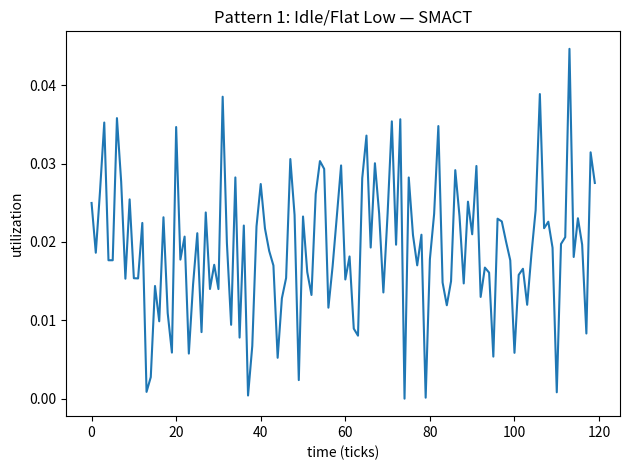
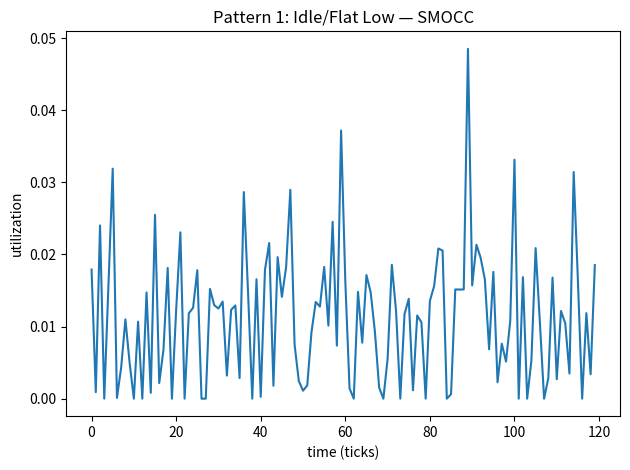
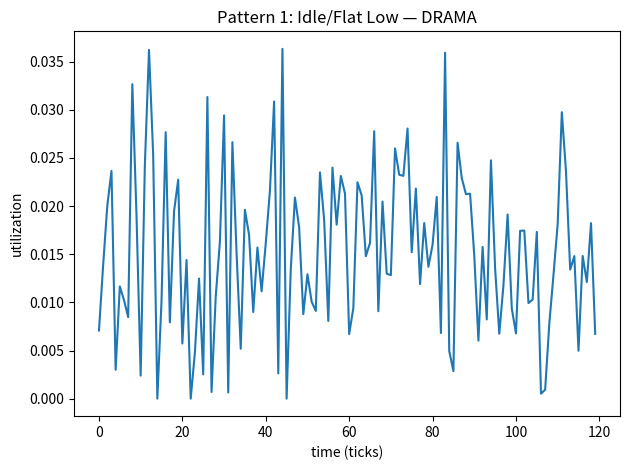

These charts were generated, in order, by the following Python code:
# pattern1_idle_flatlow.py
import argparse, os, numpy as np, pandas as pd, matplotlib.pyplot as plt

def ema_last(x, alpha=0.1):
    s = pd.Series(x).ewm(alpha=alpha, adjust=False).mean()
    return float(s.iloc[-1])

def cv(x):
    x = np.asarray(x, dtype=float); m = x.mean()
    return float(x.std(ddof=0) / m) if m > 0 else float("nan")

def mad(x):
    x = np.asarray(x, dtype=float); med = np.median(x)
    return float(np.median(np.abs(x - med)))

def stats(x, alpha):
    x = np.asarray(x, dtype=float)
    return {
        "mean": x.mean(),
        "median": np.median(x),
        "p95": np.quantile(x, 0.95),
        "p99": np.quantile(x, 0.99),
        "ema_last": ema_last(x, alpha=alpha),
        "cv": cv(x),
        "mad": mad(x),
    }

def plot_series(t, y, title, outfile):
    plt.figure()
    plt.plot(t, y)
    plt.title(title)
    plt.xlabel("time (ticks)")
    plt.ylabel("utilization")
    plt.tight_layout()
    plt.savefig(outfile, dpi=140)
    plt.close()

def write_readme(path, params, smact_stats, smocc_stats, drama_stats, img_paths):
    def row(d):
        return f"{d['mean']:.4f} | {d['median']:.4f} | {d['p95']:.4f} | {d['p99']:.4f} | {d['ema_last']:.4f} | {d['cv']:.4f} | {d['mad']:.4f}"
    md = f"""# Pattern 1 — Idle / Flat Low

**Config:** `N={params['N']}`, `NOISE={params['NOISE']}`, `ALPHA={params['ALPHA']}`

## Plots
![SMACT]({os.path.basename(img_paths['smact'])})
![SMOCC]({os.path.basename(img_paths['smocc'])})
![DRAMA]({os.path.basename(img_paths['drama'])})

## Window Statistics
Metric | mean | median | p95 | p99 | EMA_last | CV | MAD
---|---:|---:|---:|---:|---:|---:|---:
SMACT | {row(smact_stats)}
SMOCC | {row(smocc_stats)}
DRAMA | {row(drama_stats)}
"""
    with open(path, "w", encoding="utf-8") as f:
        f.write(md)

def main():
    ap = argparse.ArgumentParser()
    ap.add_argument("--N", type=int, default=120, help="samples in window")
    ap.add_argument("--noise", type=float, default=0.01, help="noise std around near-zero")
    ap.add_argument("--alpha", type=float, default=0.1, help="EMA smoothing factor")
    ap.add_argument("--seed", type=int, default=42)
    ap.add_argument("--outdir", type=str, default=".", help="output directory")
    args = ap.parse_args()

    np.random.seed(args.seed)
    os.makedirs(args.outdir, exist_ok=True)

    t = np.arange(args.N)
    smact = np.clip(np.random.normal(loc=0.02, scale=args.noise, size=args.N), 0, 1)
    smocc = np.clip(np.random.normal(loc=0.01, scale=args.noise, size=args.N), 0, 1)
    drama = np.clip(np.random.normal(loc=0.015, scale=args.noise, size=args.N), 0, 1)

    smact_s = stats(smact, args.alpha)
    smocc_s = stats(smocc, args.alpha)
    drama_s = stats(drama, args.alpha)

    img_smact = os.path.join(args.outdir, "pattern1_smact.png")
    img_smocc = os.path.join(args.outdir, "pattern1_smocc.png")
    img_drama = os.path.join(args.outdir, "pattern1_drama.png")

    plot_series(t, smact, "Pattern 1: Idle/Flat Low — SMACT", img_smact)
    plot_series(t, smocc, "Pattern 1: Idle/Flat Low — SMOCC", img_smocc)
    plot_series(t, drama, "Pattern 1: Idle/Flat Low — DRAMA", img_drama)

    readme = os.path.join(args.outdir, "README.md")
    write_readme(
        readme,
        {"N": args.N, "NOISE": args.noise, "ALPHA": args.alpha},
        smact_s, smocc_s, drama_s,
        {"smact": img_smact, "smocc": img_smocc, "drama": img_drama},
    )

    # Also print stats to console (concise)
    for name, s in [("SMACT", smact_s), ("SMOCC", smocc_s), ("DRAMA", drama_s)]:
        print(name, {k: round(v, 6) for k, v in s.items()})

if __name__ == "__main__":
    main()
